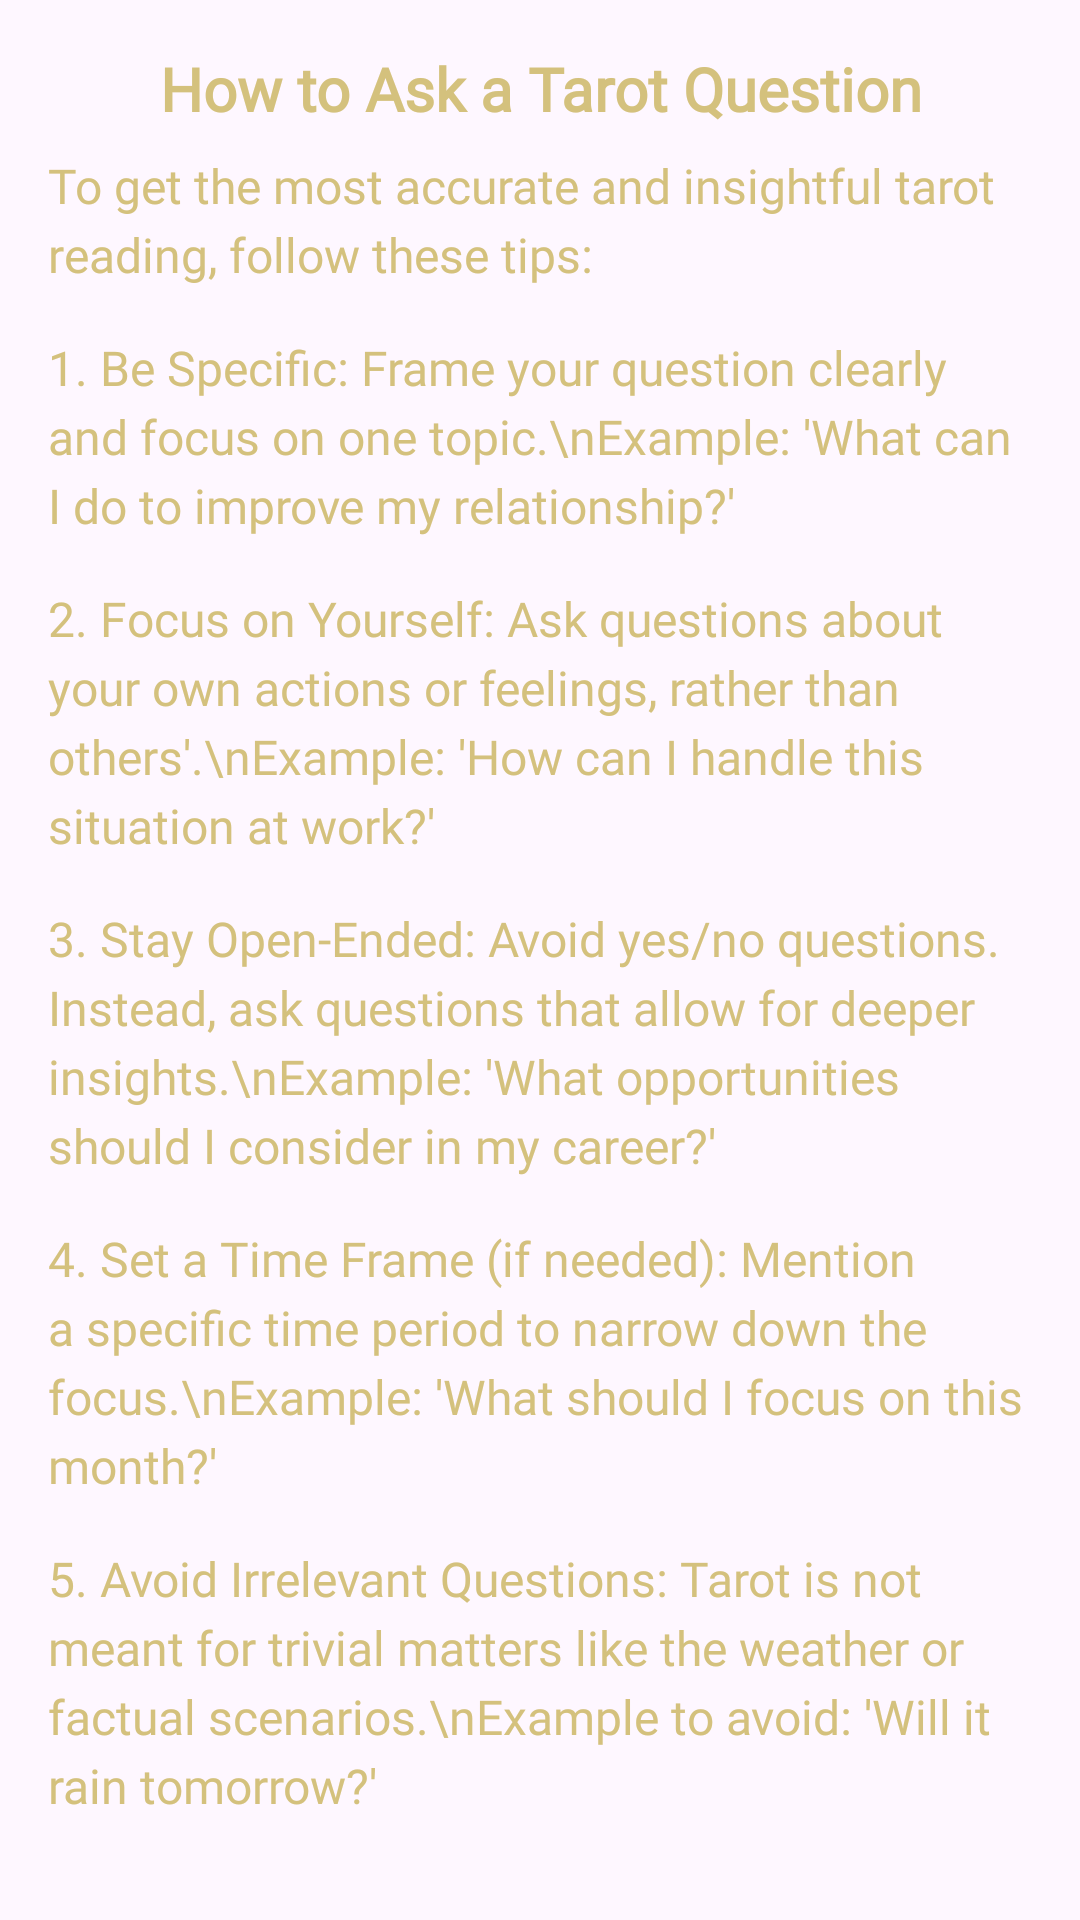

Android layout source for this screen:
<!-- AndroidManifest.xml: application theme Theme.TarotReading -->
<!-- res/layout/question_instruction.xml -->
<?xml version="1.0" encoding="utf-8"?>
<LinearLayout xmlns:android="http://schemas.android.com/apk/res/android"
    android:orientation="vertical"
    android:layout_width="match_parent"
    android:layout_height="match_parent"
    android:padding="16dp">

    
    <TextView
        android:layout_width="match_parent"
        android:layout_height="wrap_content"
        android:text="How to Ask a Tarot Question"
        android:fontFamily="@font/lora"
        android:textSize="20sp"
        android:textColor="@color/primary"
        android:textStyle="bold"
        android:gravity="center"
        android:paddingBottom="8dp" />

    
    <TextView
        android:layout_width="match_parent"
        android:layout_height="wrap_content"
        android:textColor="@color/primary"
        android:textSize="16sp"
        android:fontFamily="@font/lora"
        android:lineSpacingExtra="4dp"
        android:text="To get the most accurate and insightful tarot reading, follow these tips:"
        android:paddingBottom="16dp" />

    
    <TextView
        android:layout_width="match_parent"
        android:layout_height="wrap_content"
        android:textColor="@color/primary"
        android:fontFamily="@font/lora"
        android:textSize="16sp"
        android:lineSpacingExtra="4dp"
        android:text="1. Be Specific: Frame your question clearly and focus on one topic.\nExample: 'What can I do to improve my relationship?'"
        android:paddingBottom="16dp" />

    <TextView
        android:layout_width="match_parent"
        android:layout_height="wrap_content"
        android:textColor="@color/primary"
        android:fontFamily="@font/lora"
        android:textSize="16sp"
        android:lineSpacingExtra="4dp"
        android:text="2. Focus on Yourself: Ask questions about your own actions or feelings, rather than others'.\nExample: 'How can I handle this situation at work?'"
        android:paddingBottom="16dp" />

    <TextView
        android:layout_width="match_parent"
        android:layout_height="wrap_content"
        android:textColor="@color/primary"
        android:fontFamily="@font/lora"
        android:textSize="16sp"
        android:lineSpacingExtra="4dp"
        android:text="3. Stay Open-Ended: Avoid yes/no questions. Instead, ask questions that allow for deeper insights.\nExample: 'What opportunities should I consider in my career?'"
        android:paddingBottom="16dp" />

    <TextView
        android:layout_width="match_parent"
        android:layout_height="wrap_content"
        android:textColor="@color/primary"
        android:fontFamily="@font/lora"
        android:textSize="16sp"
        android:lineSpacingExtra="4dp"
        android:text="4. Set a Time Frame (if needed): Mention a specific time period to narrow down the focus.\nExample: 'What should I focus on this month?'"
        android:paddingBottom="16dp" />

    <TextView
        android:layout_width="match_parent"
        android:layout_height="wrap_content"
        android:textColor="@color/primary"
        android:fontFamily="@font/lora"
        android:textSize="16sp"
        android:lineSpacingExtra="4dp"
        android:text="5. Avoid Irrelevant Questions: Tarot is not meant for trivial matters like the weather or factual scenarios.\nExample to avoid: 'Will it rain tomorrow?'"
        android:paddingBottom="16dp" />

</LinearLayout>
<!-- resources referenced by this layout -->
<resources>
  <color name="primary">#D4C17D</color>
  <style name="Theme.TarotReading" parent="Base.Theme.TarotReading" />
  <style name="Base.Theme.TarotReading" parent="Theme.Material3.DayNight.NoActionBar">
          
          
          <item name="colorPrimary">@color/primary</item>
          <item name="colorButtonNormal">@color/primary</item>
      </style>
</resources>
